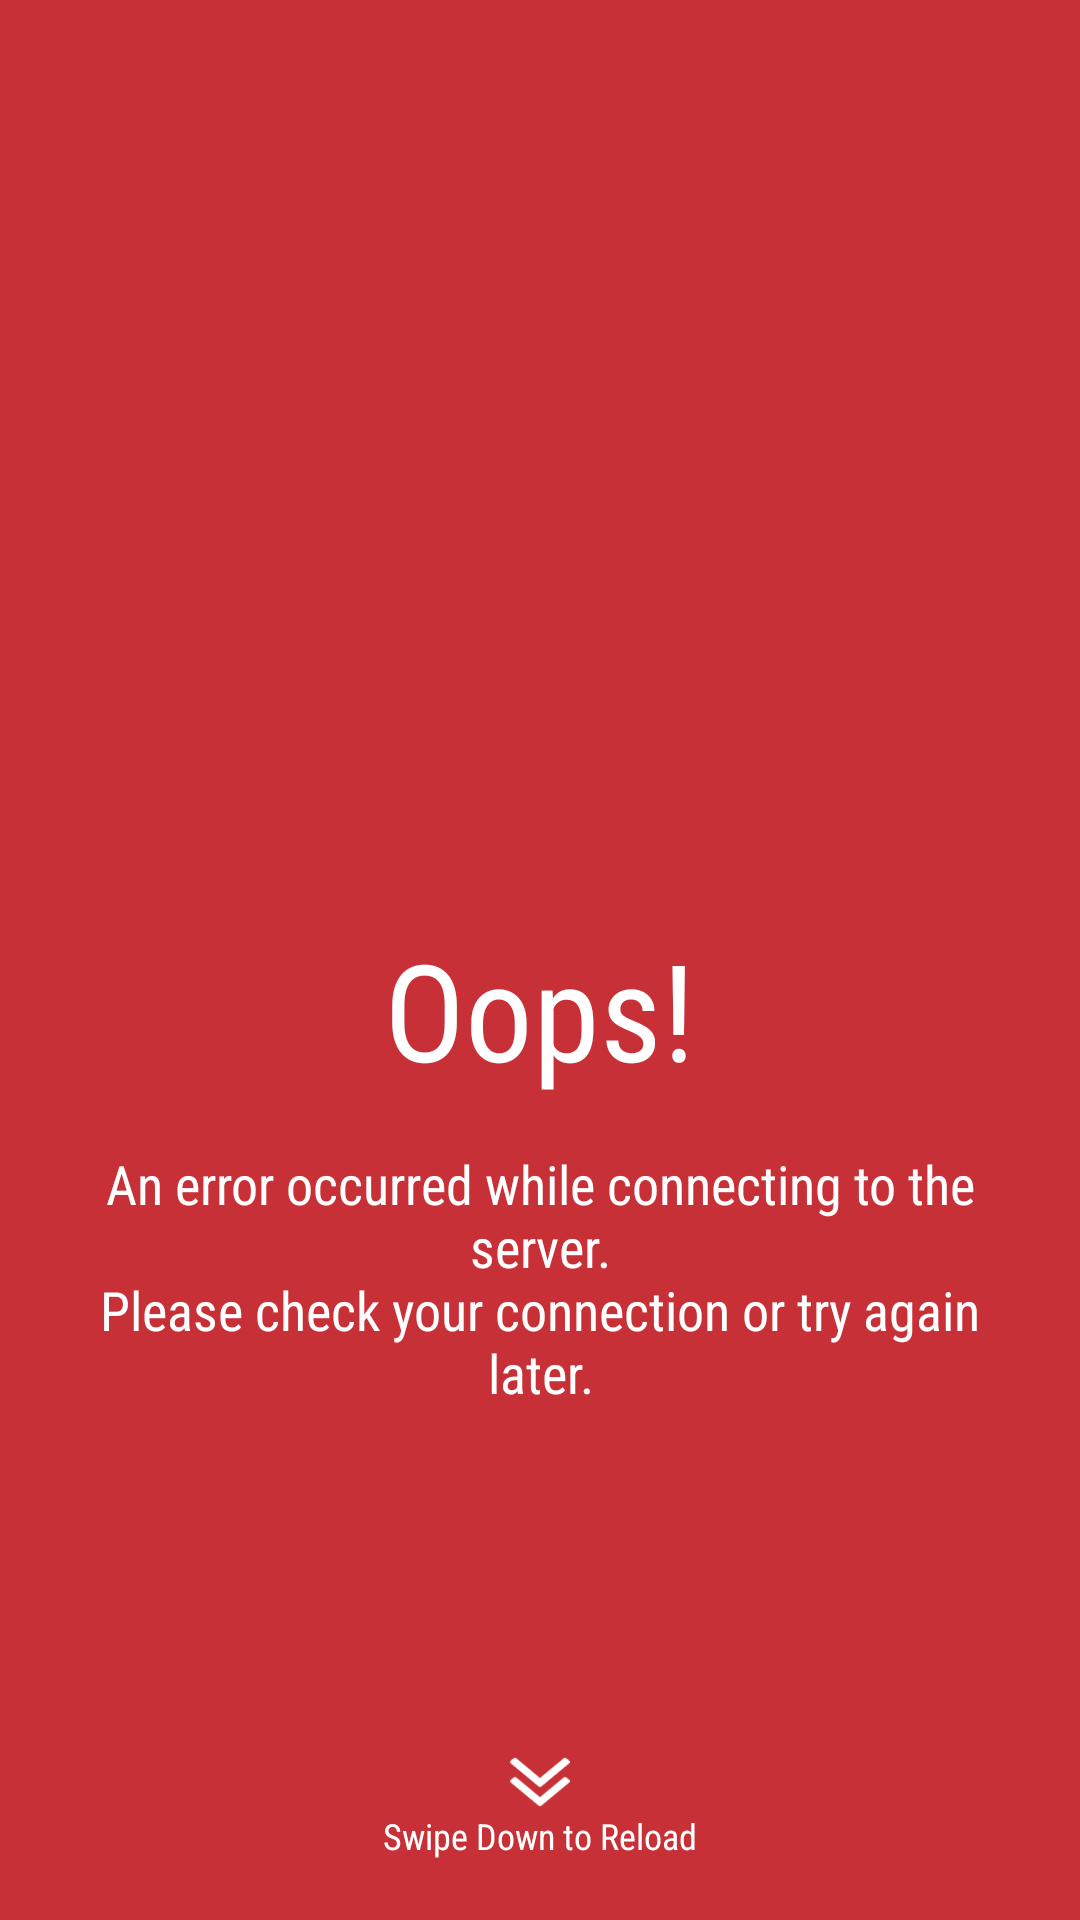

Android layout source for this screen:
<!-- AndroidManifest.xml: application theme AppTheme -->
<!-- res/layout/no_connection_layout.xml -->
<?xml version="1.0" encoding="utf-8"?>
<RelativeLayout
    xmlns:android="http://schemas.android.com/apk/res/android"
    android:layout_width="match_parent"
    android:layout_height="match_parent"
    android:background="@color/color_primary">

<LinearLayout
    android:orientation="vertical"
    android:layout_width="match_parent"
    android:layout_height="wrap_content"
    android:layout_centerInParent="true"
    android:padding="@dimen/activity_vertical_margin">

    <ImageView
        android:layout_width="120dp"
        android:layout_height="120dp"
        android:src="@drawable/error"
        android:tint="@color/white"
        android:layout_gravity="center_horizontal"
        android:layout_marginBottom="@dimen/activity_horizontal_margin"/>

    <TextView
        android:layout_width="wrap_content"
        android:layout_height="wrap_content"
        android:text="@string/oops"
        android:textSize="45sp"
        android:layout_gravity="center_horizontal"
        android:textColor="@color/white"
        android:fontFamily="sans-serif-condensed"
        android:layout_marginBottom="@dimen/activity_horizontal_margin"
        />

    <TextView
        android:layout_width="match_parent"
        android:layout_height="wrap_content"
        android:text="@string/error"
        android:gravity="center_horizontal"
        android:textColor="@color/white"
        android:fontFamily="sans-serif-condensed"
        android:textSize="18sp"/>

</LinearLayout>


   <LinearLayout
       android:id="@+id/no_connection_swipe_down"
       android:layout_width="match_parent"
       android:layout_height="wrap_content"
       android:layout_alignParentBottom="true"
       android:gravity="center_horizontal"
       android:orientation="vertical"
       android:background="@color/color_primary">

       <ImageView
           android:layout_width="20dp"
           android:layout_height="wrap_content"
           android:src="@drawable/swipe_down_icon"
           android:tint="@color/white"/>

       <TextView
           android:layout_width="wrap_content"
           android:layout_height="wrap_content"
           android:text="@string/swipe_reload"
           android:textSize="12sp"
           android:textColor="@color/white"
           android:fontFamily="sans-serif-condensed"
           android:layout_marginBottom="20dp"/>


   </LinearLayout>


</RelativeLayout>
<!-- resources referenced by this layout -->
<resources>
  <color name="color_primary">#c83037</color>
  <color name="white">#FFFFFF</color>
  <dimen name="activity_horizontal_margin">16dp</dimen>
  <dimen name="activity_vertical_margin">16dp</dimen>
  <string name="error">An error occurred while connecting to the server.\nPlease check your connection or try again later.</string>
  <string name="oops">Oops!</string>
  <string name="swipe_reload">Swipe Down to Reload</string>
  <style name="AppTheme" parent="Theme.AppCompat.Light.NoActionBar">
      </style>
</resources>
